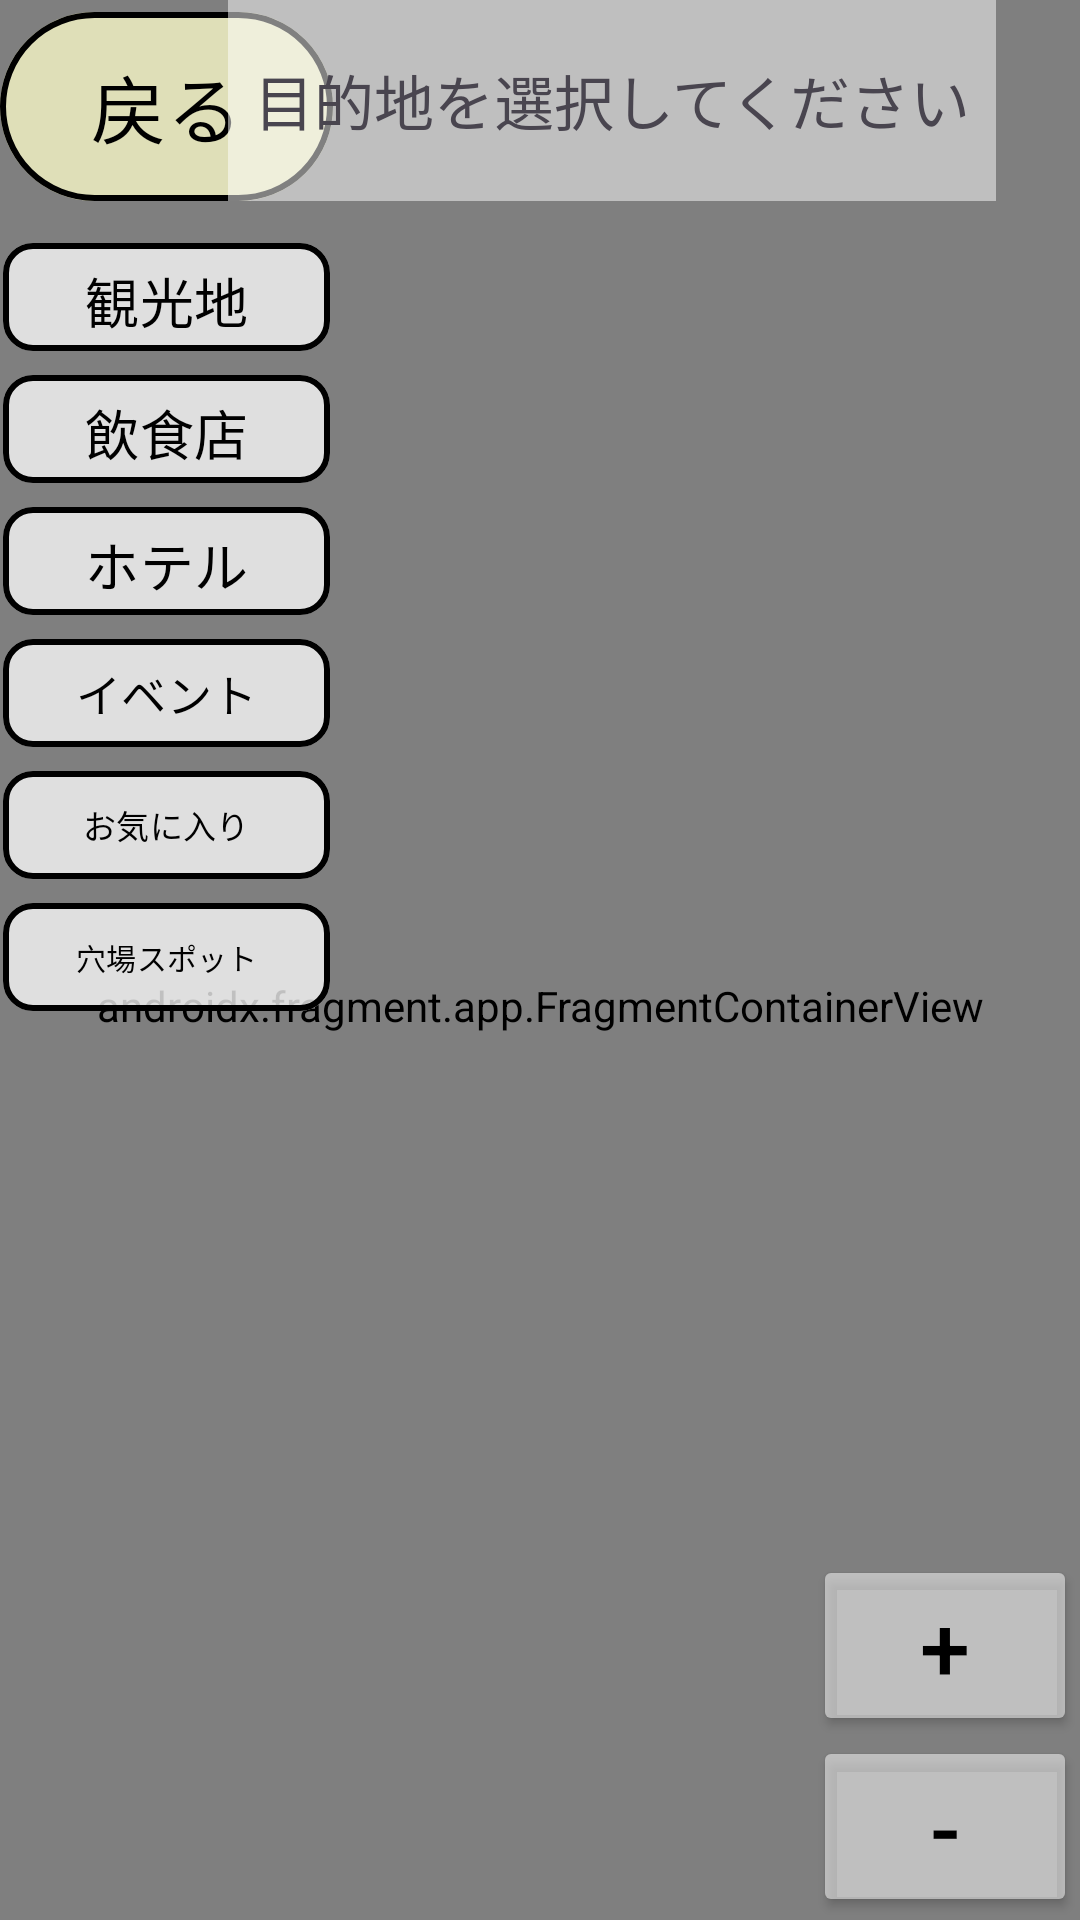

Android layout source for this screen:
<!-- AndroidManifest.xml: application theme Theme.Ryomap -->
<!-- res/layout/routesearch.xml -->
<?xml version="1.0" encoding="utf-8"?>
<androidx.constraintlayout.widget.ConstraintLayout xmlns:android="http://schemas.android.com/apk/res/android"
    xmlns:app="http://schemas.android.com/apk/res-auto"
    xmlns:tools="http://schemas.android.com/tools"
    android:layout_width="match_parent"
    android:layout_height="match_parent"
    android:layout_gravity="center_vertical"
    tools:context=".RouteSearch">

    <RelativeLayout
        android:layout_width="match_parent"
        android:layout_height="wrap_content"
        android:orientation="horizontal"
        android:id="@+id/bar"
        android:background="@color/white"
        tools:ignore="MissingConstraints">


    </RelativeLayout>


    <androidx.fragment.app.FragmentContainerView
        android:id="@+id/map"
        android:name="com.google.android.gms.maps.SupportMapFragment"
        android:layout_width="874dp"
        android:layout_height="1528dp"
        app:layout_constraintBottom_toBottomOf="parent"
        app:layout_constraintEnd_toEndOf="parent"
        app:layout_constraintHorizontal_bias="0.501"
        app:layout_constraintStart_toStartOf="parent"
        app:layout_constraintTop_toBottomOf="@id/bar"
        app:layout_constraintVertical_bias="0.483" />

    <LinearLayout
        android:layout_width="wrap_content"
        android:layout_height="wrap_content"
        android:layout_centerInParent="true"
        android:orientation="vertical"
        android:padding="1dp"
        app:layout_constraintBottom_toBottomOf="parent"
        app:layout_constraintEnd_toEndOf="parent"
        app:layout_constraintHorizontal_bias="1.0"
        app:layout_constraintStart_toStartOf="parent"
        app:layout_constraintTop_toTopOf="parent"
        app:layout_constraintVertical_bias="1.0">

        
        <Button
            android:id="@+id/zoom_in_btn"
            android:layout_width="wrap_content"
            android:layout_height="wrap_content"
            android:backgroundTint="#80FFFFFF"
            android:text="+"
            android:textColor="@color/black"
            android:textSize="30dp"
            app:cornerRadius="10dp"
            app:strokeColor="@color/black"
            app:strokeWidth="2dp" />

        
        <Button
            android:id="@+id/zoom_out_btn"
            android:layout_width="wrap_content"
            android:layout_height="wrap_content"
            android:backgroundTint="#80FFFFFF"
            android:text="-"
            android:textColor="@color/black"
            android:textSize="30dp"
            app:cornerRadius="10dp"
            app:strokeColor="@color/black"
            app:strokeWidth="2dp" />

    </LinearLayout>

    <com.google.android.material.button.MaterialButton
        android:id="@+id/backmenu_btn"
        android:layout_width="111dp"
        android:layout_height="71dp"
        android:backgroundTint="#80ffffcc"
        android:text="戻る"
        android:textColor="#000000"
        android:textSize="25sp"
        app:layout_constraintBottom_toBottomOf="parent"
        app:layout_constraintEnd_toEndOf="parent"
        app:layout_constraintHorizontal_bias="0.0"
        app:layout_constraintStart_toStartOf="parent"
        app:layout_constraintTop_toTopOf="parent"
        app:layout_constraintVertical_bias="0.0"
        app:strokeColor="#000000"
        app:strokeWidth="2dp" />

    
    <LinearLayout
        android:id="@+id/segmented_buttons"
        android:layout_width="115dp"
        android:layout_height="271dp"
        android:layout_centerInParent="true"
        android:orientation="vertical"
        android:padding="1dp"
        app:layout_constraintBottom_toBottomOf="parent"
        app:layout_constraintEnd_toEndOf="parent"
        app:layout_constraintHorizontal_bias="0.0"
        app:layout_constraintStart_toStartOf="parent"
        app:layout_constraintTop_toTopOf="parent"
        app:layout_constraintVertical_bias="0.206">

        
        <com.google.android.material.button.MaterialButton
            android:id="@+id/sightseeingbutton"
            android:layout_width="109dp"
            android:layout_height="44dp"
            android:backgroundTint="#80FFFFFF"
            android:text="観光地"
            android:textColor="@color/black"
            android:textSize="18sp"
            app:cornerRadius="10dp"
            app:strokeColor="@color/black"
            app:strokeWidth="2dp" />

        
        <com.google.android.material.button.MaterialButton
            android:id="@+id/foodbutton"
            android:layout_width="109dp"
            android:layout_height="44dp"
            android:backgroundTint="#80FFFFFF"
            android:text="飲食店"
            android:textColor="@color/black"
            android:textSize="18sp"
            app:cornerRadius="10dp"
            app:strokeColor="@color/black"
            app:strokeWidth="2dp" />

        
        <com.google.android.material.button.MaterialButton
            android:id="@+id/hotelbutton"
            android:layout_width="109dp"
            android:layout_height="44dp"
            android:backgroundTint="#80FFFFFF"
            android:text="ホテル"
            android:textColor="@color/black"
            android:textSize="18sp"
            app:cornerRadius="10dp"
            app:strokeColor="@color/black"
            app:strokeWidth="2dp" />

        
        <com.google.android.material.button.MaterialButton
            android:id="@+id/eventbutton"
            android:layout_width="109dp"
            android:layout_height="44dp"
            android:backgroundTint="#80FFFFFF"
            android:text="イベント"
            android:textColor="@color/black"
            android:textSize="15sp"
            app:cornerRadius="10dp"
            app:strokeColor="@color/black"
            app:strokeWidth="2dp" />

        
        <com.google.android.material.button.MaterialButton
            android:id="@+id/favoritebutton"
            android:layout_width="109dp"
            android:layout_height="44dp"
            android:backgroundTint="#80FFFFFF"
            android:text="お気に入り"
            android:textColor="@color/black"
            android:textSize="11sp"
            app:cornerRadius="10dp"
            app:strokeColor="@color/black"
            app:strokeWidth="2dp" />

        
        <com.google.android.material.button.MaterialButton
            android:id="@+id/secretbutton"
            android:layout_width="109dp"
            android:layout_height="44dp"
            android:backgroundTint="#80FFFFFF"
            android:text="穴場スポット"
            android:textColor="@color/black"
            android:textSize="10sp"
            app:cornerRadius="10dp"
            app:strokeColor="@color/black"
            app:strokeWidth="2dp" />

    </LinearLayout>

    <TextView
        android:id="@+id/textView6"
        android:layout_width="256dp"
        android:layout_height="67dp"
        android:layout_marginEnd="28dp"
        android:background="#80FFFFFF"
        android:gravity="center"
        android:text="目的地を選択してください"
        android:textAlignment="center"
        android:textSize="20sp"
        app:layout_constraintEnd_toEndOf="parent"
        tools:ignore="MissingConstraints"
        tools:layout_editor_absoluteY="4dp" />


</androidx.constraintlayout.widget.ConstraintLayout>
<!-- resources referenced by this layout -->
<resources>
  <style name="Theme.Ryomap" parent="Base.Theme.Ryomap" />
  <style name="Base.Theme.Ryomap" parent="Theme.Material3.DayNight.NoActionBar">
          
          
      </style>
  <!-- not gathered from this repository: default colours our renderer supplied (Android Studio template values) -->
  <color name="black">#FF000000</color>
  <color name="white">#FFFFFFFF</color>
</resources>
